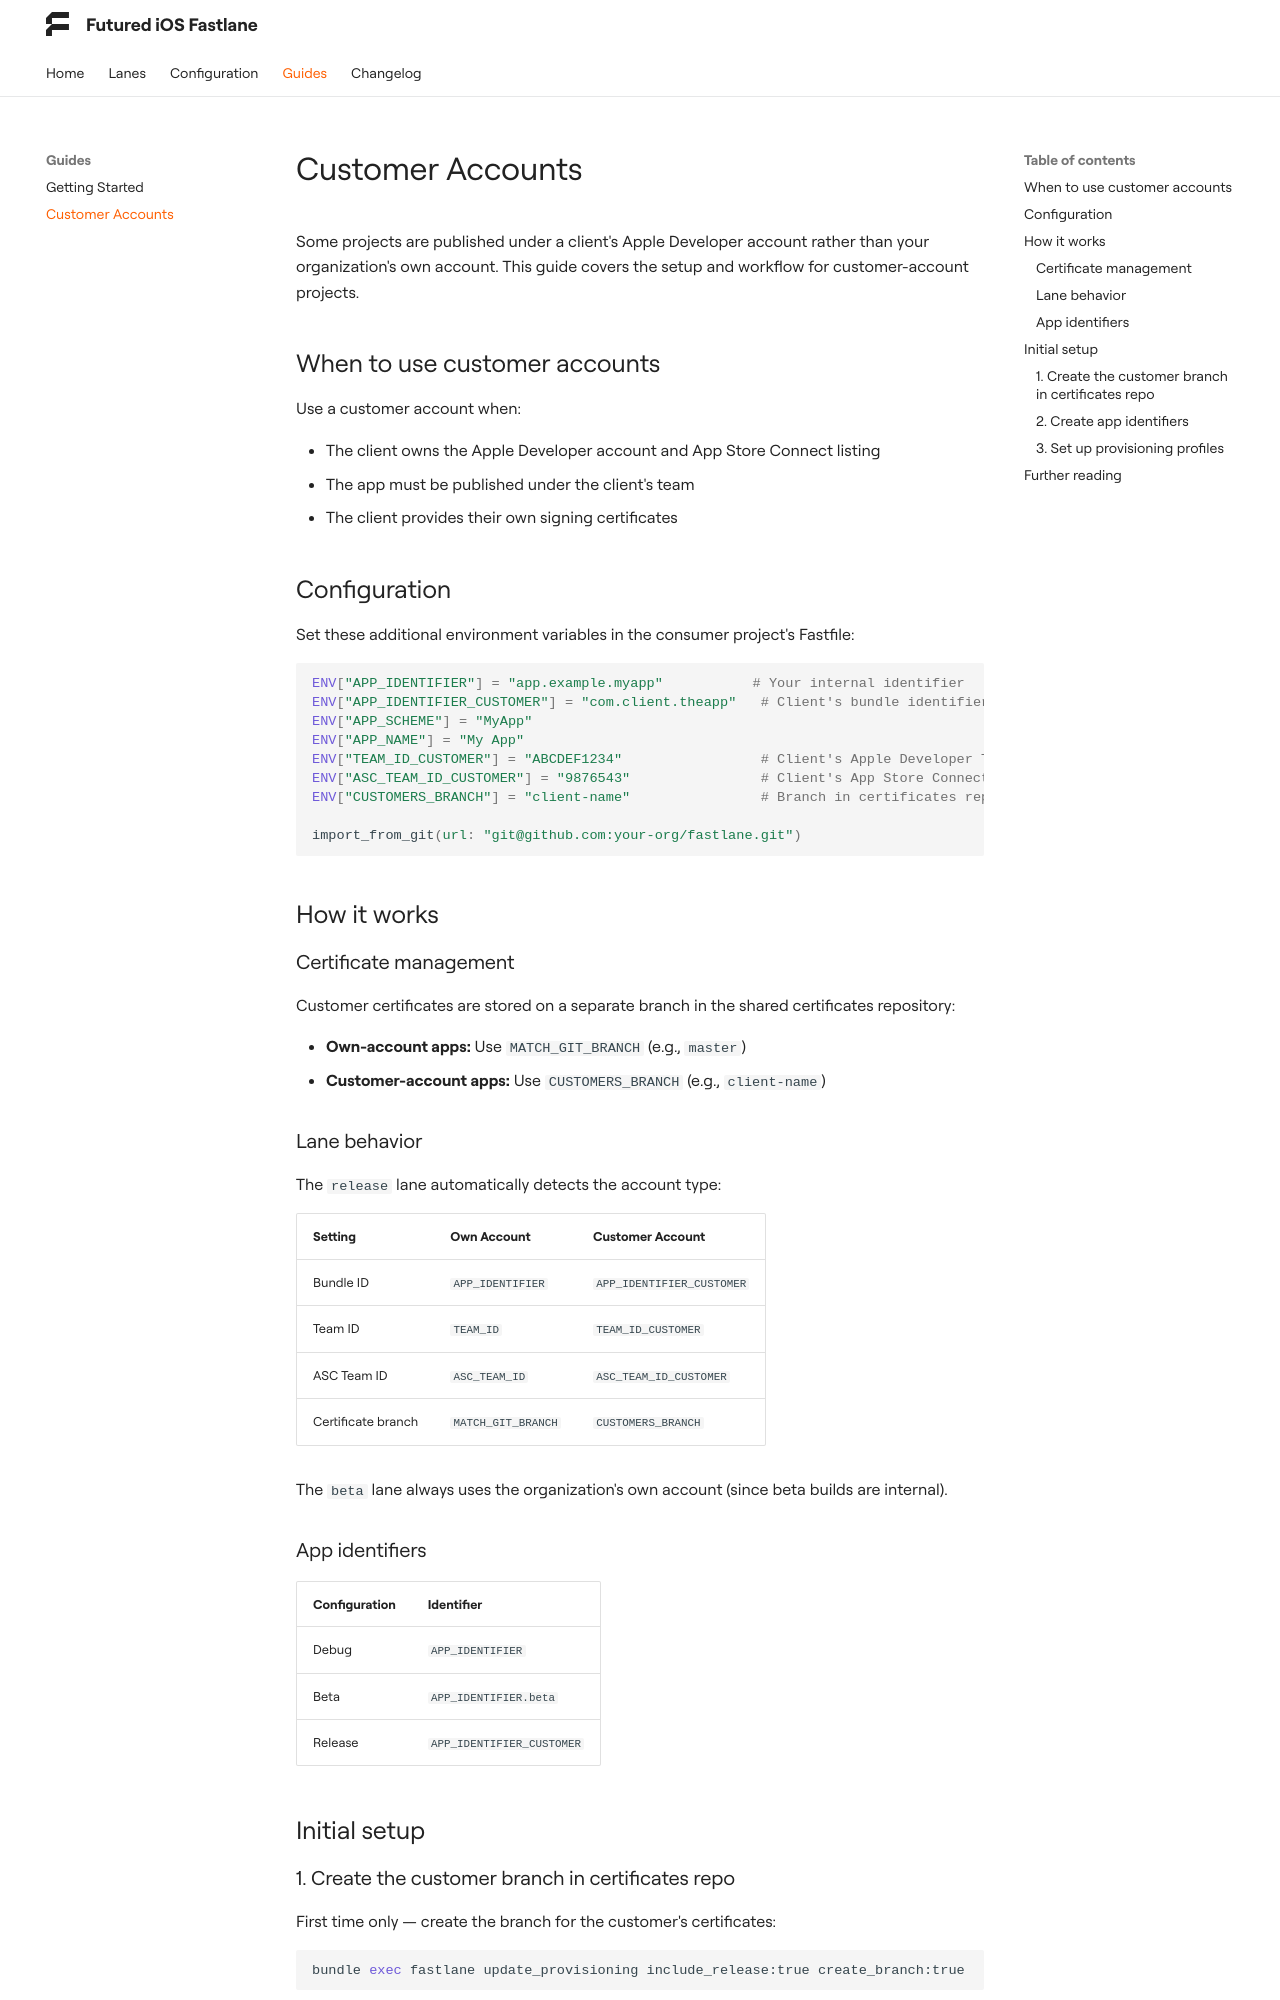

repository: futuredapp/FTFastlane · page: 2.0.1/guides/customer-accounts/index.html · generator: mkdocs

# Customer Accounts

Some projects are published under a client's Apple Developer account rather than your organization's own account. This guide covers the setup and workflow for customer-account projects.

## When to use customer accounts

Use a customer account when:

- The client owns the Apple Developer account and App Store Connect listing
- The app must be published under the client's team
- The client provides their own signing certificates

## Configuration

Set these additional environment variables in the consumer project's Fastfile:

```ruby
ENV["APP_IDENTIFIER"] = "app.example.myapp"           # Your internal identifier
ENV["APP_IDENTIFIER_CUSTOMER"] = "com.client.theapp"   # Client's bundle identifier
ENV["APP_SCHEME"] = "MyApp"
ENV["APP_NAME"] = "My App"
ENV["TEAM_ID_CUSTOMER"] = "ABCDEF1234"                 # Client's Apple Developer Team ID
ENV["ASC_TEAM_ID_CUSTOMER"] = "9876543"                # Client's App Store Connect Team ID
ENV["CUSTOMERS_BRANCH"] = "client-name"                # Branch in certificates repo

import_from_git(url: "git@github.com:your-org/fastlane.git")
```

## How it works

### Certificate management

Customer certificates are stored on a separate branch in the shared certificates repository:

- **Own-account apps:** Use `MATCH_GIT_BRANCH` (e.g., `master`)
- **Customer-account apps:** Use `CUSTOMERS_BRANCH` (e.g., `client-name`)

### Lane behavior

The `release` lane automatically detects the account type:

| Setting | Own Account | Customer Account |
|---------|-------------|------------------|
| Bundle ID | `APP_IDENTIFIER` | `APP_IDENTIFIER_CUSTOMER` |
| Team ID | `TEAM_ID` | `TEAM_ID_CUSTOMER` |
| ASC Team ID | `ASC_TEAM_ID` | `ASC_TEAM_ID_CUSTOMER` |
| Certificate branch | `MATCH_GIT_BRANCH` | `CUSTOMERS_BRANCH` |

The `beta` lane always uses the organization's own account (since beta builds are internal).

### App identifiers

| Configuration | Identifier |
|---------------|------------|
| Debug | `APP_IDENTIFIER` |
| Beta | `APP_IDENTIFIER.beta` |
| Release | `APP_IDENTIFIER_CUSTOMER` |

## Initial setup
